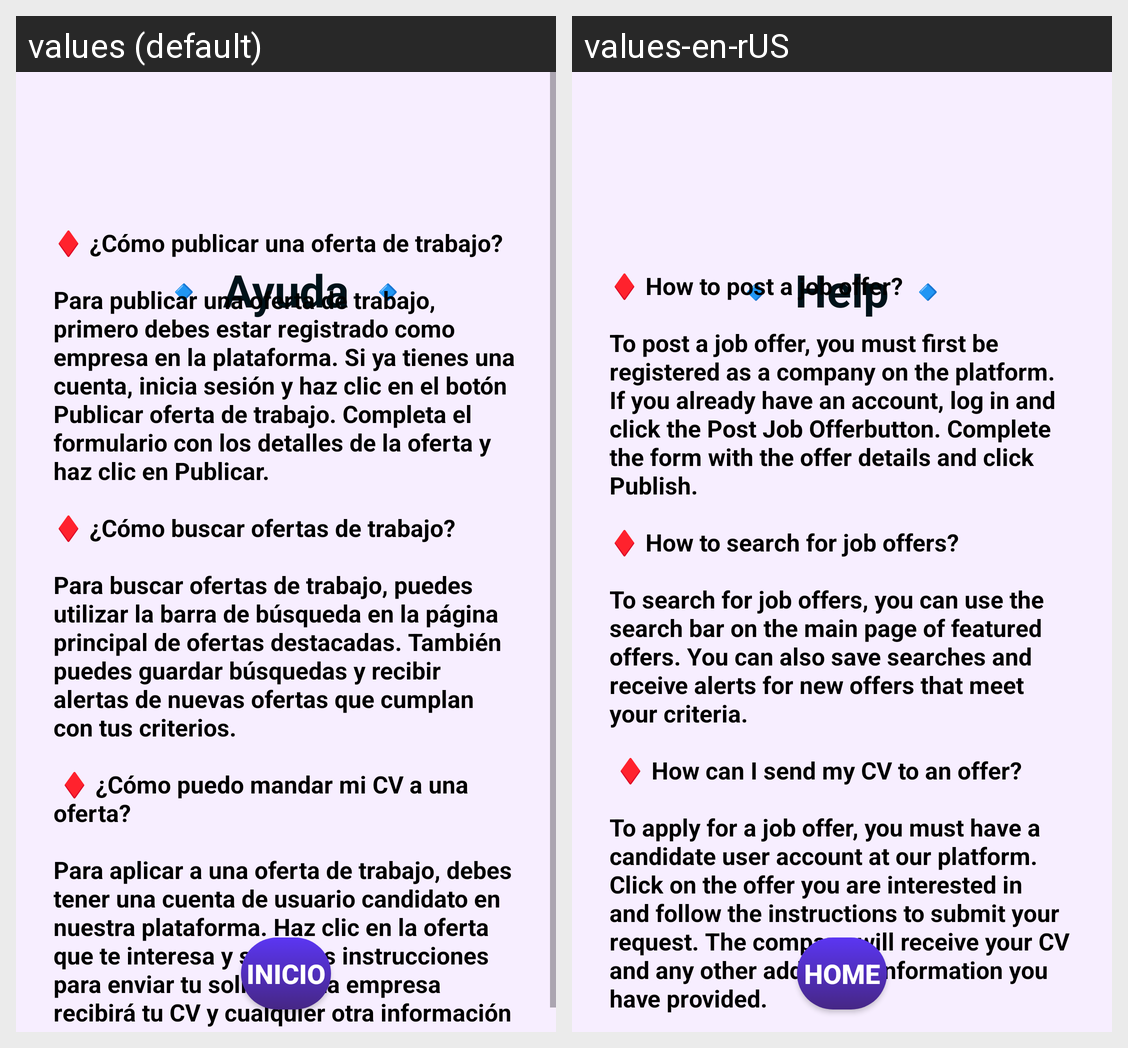

Locale-by-locale string values for the Android screen shown in this grid:
Android screen res/layout/activity_ayuda.xml rendered under 2 locales, left to right: values (default), values-en-rUS. Device: Nexus 5 (rendered at 1080×1920; each locale shown at half size, 540×960, under a caption strip naming it); theme Theme.JobiFyApp.
Strings drawn on this screen, with the default value and each locale's value (text and hints the layout hard-codes, and strings that could not be matched under every locale, appear in the picture but are not listed):

ayudaTitulo
  values: 🔹 Ayuda 🔹
  values-en-rUS: 🔹 Help 🔹

textoAyuda
  values: ♦ ¿Cómo publicar una oferta de trabajo?
      
      Para publicar una oferta de trabajo, primero debes estar registrado como empresa en la plataforma. Si ya tienes una cuenta, inicia sesión y haz clic en el botón Publicar oferta de trabajo. Completa el formulario con los detalles de la oferta y haz clic en Publicar. 
      
      ♦ ¿Cómo buscar ofertas de trabajo?
      
      Para buscar ofertas de trabajo, puedes utilizar la …[clipped]
  values-en-rUS: ♦ How to post a job offer?
      
      To post a job offer, you must first be registered as a company on the platform. If you already have an account, log in and click the Post Job Offerbutton. Complete the form with the offer details and click Publish. 
      
      ♦ How to search for job offers?
      
      To search for job offers, you can use the search bar on the main page of featured offers. You can also save searches and …[clipped]

inicio
  values: Inicio
  values-en-rUS: Home
